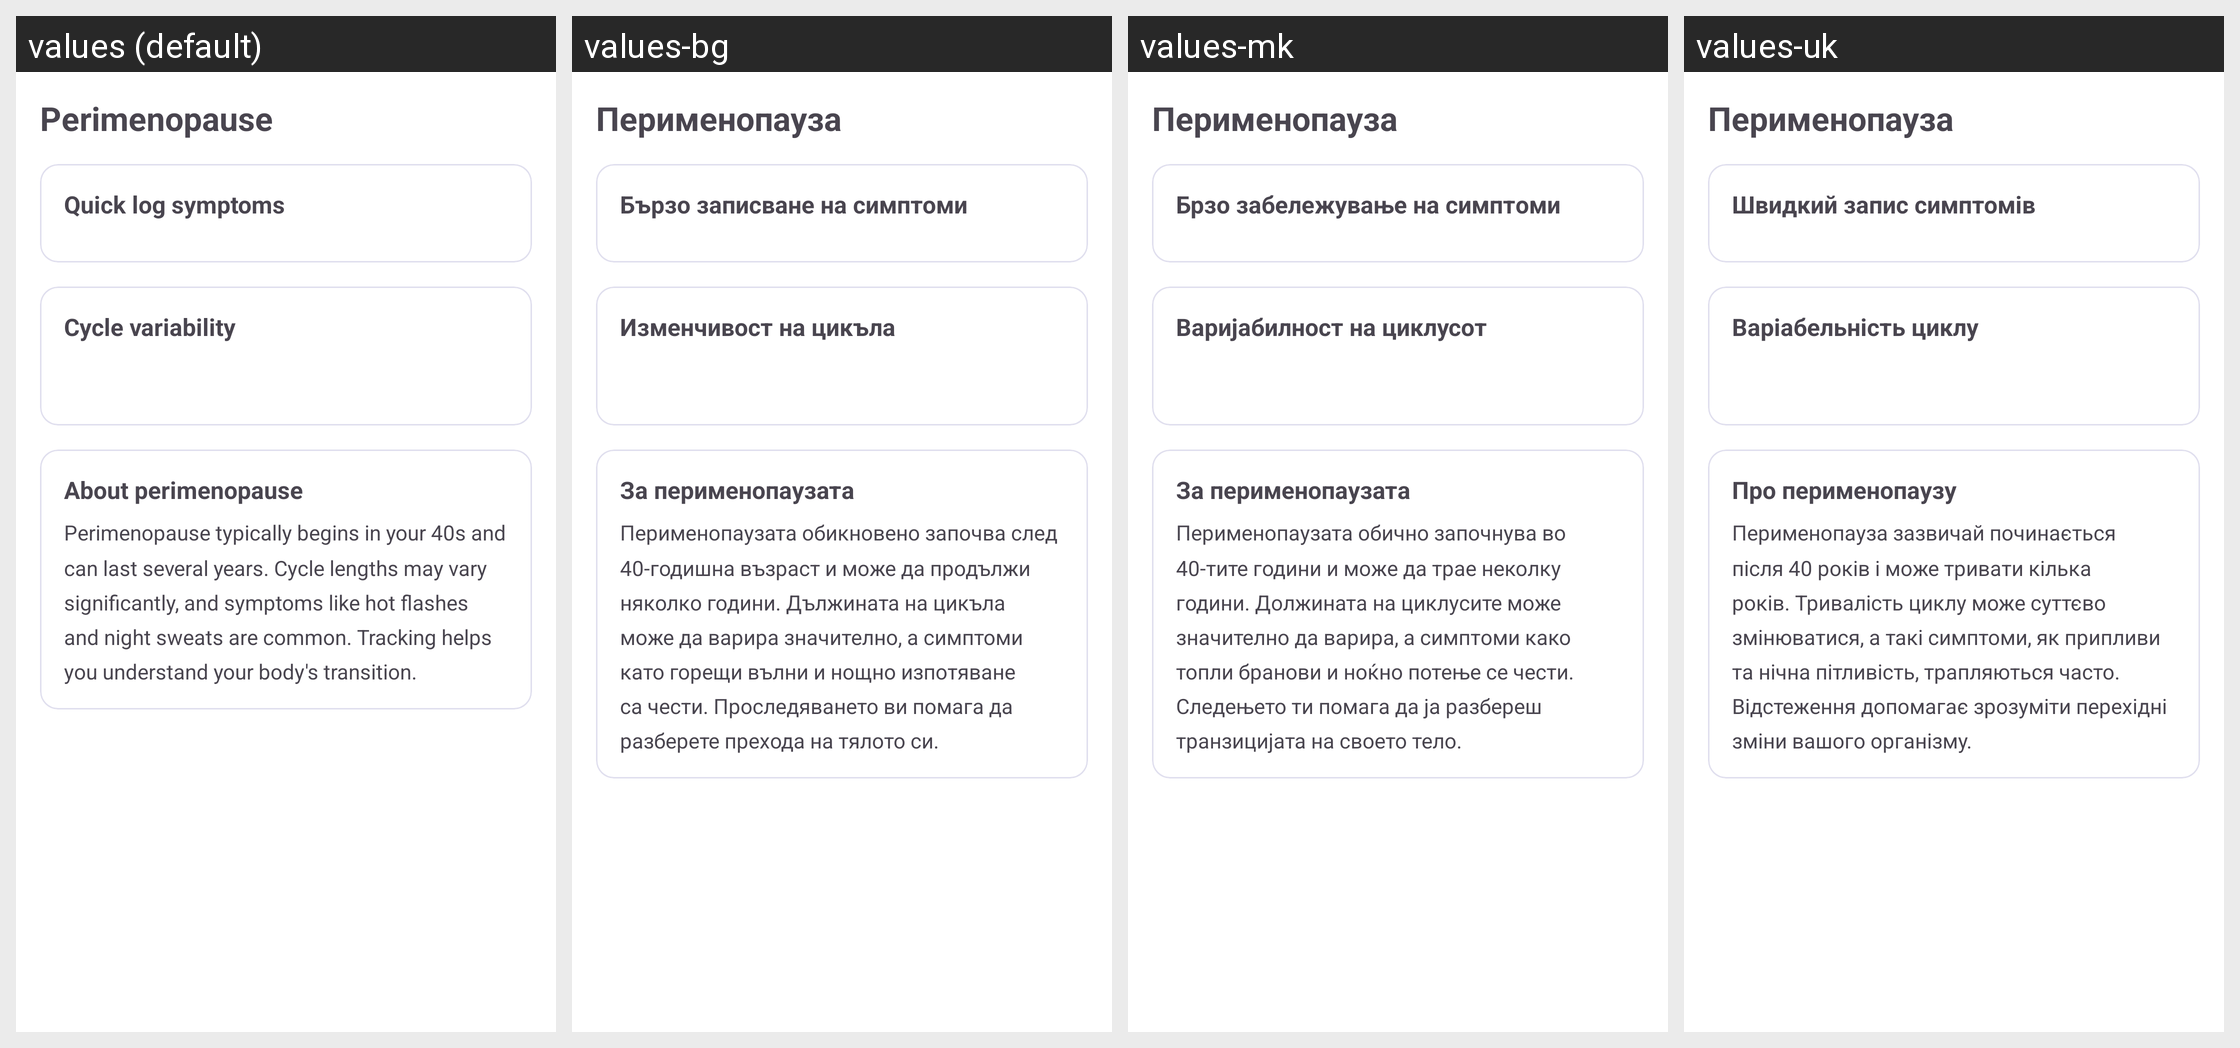

The Android screen above is rendered under several locales of the same app. Produce the string resources it draws, with the default and per-locale values.
Android screen res/layout/fragment_perimenopause.xml rendered under 4 locales, left to right: values (default), values-bg, values-mk, values-uk. Device: Nexus 5 (rendered at 1080×1920; each locale shown at half size, 540×960, under a caption strip naming it); theme Theme.Luna.
Other locales in the repository, not shown: values-am, values-ar, values-bn, values-ca, values-cs, values-da, values-de, values-el, values-es, values-es-rMX, values-et, values-fa, values-fi, values-fr, values-fr-rCA, values-hi, values-hr, values-hu, values-id, values-in, values-it, values-iw, values-ja, values-ko, values-lt, values-lv, values-ms, values-nb, values-nl, values-pl, values-pt-rBR, values-pt-rPT, values-ro, values-ru, values-sk, values-sl, values-sq, values-sr, values-sv, values-th, values-tr, values-ur, values-vi, values-zh-rCN, values-zh-rTW.
Strings drawn on this screen, with the default value and each locale's value (text and hints the layout hard-codes, and strings that could not be matched under every locale, appear in the picture but are not listed):

perimenopause_dashboard_title
  values: Perimenopause
  values-bg: Перименопауза
  values-mk: Перименопауза
  values-uk: Перименопауза

perimenopause_quick_log_title
  values: Quick log symptoms
  values-bg: Бързо записване на симптоми
  values-mk: Брзо забележување на симптоми
  values-uk: Швидкий запис симптомів

perimenopause_variability_title
  values: Cycle variability
  values-bg: Изменчивост на цикъла
  values-mk: Варијабилност на циклусот
  values-uk: Варіабельність циклу

perimenopause_info_title
  values: About perimenopause
  values-bg: За перименопаузата
  values-mk: За перименопаузата
  values-uk: Про перименопаузу

perimenopause_info_body
  values: Perimenopause typically begins in your 40s and can last several years. Cycle lengths may vary significantly, and symptoms like hot flashes and night sweats are common. Tracking helps you understand your body's transition.
  values-bg: Перименопаузата обикновено започва след 40-годишна възраст и може да продължи няколко години. Дължината на цикъла може да варира значително, а симптоми като горещи вълни и нощно изпотяване са чести. Проследяването ви помага да разберете прехода на тялото си.
  values-mk: Перименопаузата обично започнува во 40-тите години и може да трае неколку години. Должината на циклусите може значително да варира, а симптоми како топли бранови и ноќно потење се чести. Следењето ти помага да ја разбереш транзицијата на своето тело.
  values-uk: Перименопауза зазвичай починається після 40 років і може тривати кілька років. Тривалість циклу може суттєво змінюватися, а такі симптоми, як припливи та нічна пітливість, трапляються часто. Відстеження допомагає зрозуміти перехідні зміни вашого організму.
